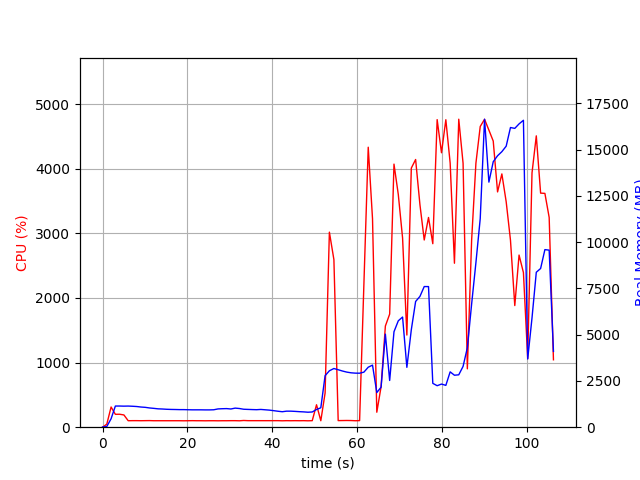

Values plotted in this chart, from the file beside it:
elapsed_time, nproc, cpu, mem_real, mem_virtual
3.6716461181640625e-05, 1, 0.0, 9.68, 3191
1.007, 1, 47.7, 38.57, 609
2.014, 1, 312.6, 456.0, 4415
3.022, 1, 199.4, 1144, 5177
4.031, 1, 200.3, 1144, 5177
5.038, 1, 189.7, 1138, 5177
6.045, 1, 100.2, 1143, 5177
7.053, 1, 101.2, 1132, 5177
8.06, 1, 101.3, 1118, 5177
9.067, 1, 100.3, 1090, 5177
10.07, 1, 101.3, 1074, 5177
11.08, 1, 102.1, 1040, 5177
12.09, 1, 100.0, 1018, 5177
13.1, 1, 100.2, 992.8, 5177
14.11, 1, 100.1, 983.3, 5177
15.12, 1, 100.1, 968.8, 5177
16.13, 1, 100.1, 960.6, 5177
17.14, 1, 100.2, 956.6, 5177
18.15, 1, 100.1, 950.4, 5177
19.16, 1, 99.1, 950.4, 5177
20.17, 1, 100.1, 943.7, 5177
21.17, 1, 101.1, 939, 5177
22.18, 1, 100.1, 939, 5177
23.19, 1, 100.1, 939, 5177
24.2, 1, 99.1, 935.5, 5177
25.21, 1, 100.1, 935.5, 5177
26.22, 1, 100.1, 942.5, 5177
27.23, 1, 99.1, 988.3, 5225
28.24, 1, 100.1, 998.9, 5225
29.25, 1, 100.0, 1006, 5225
30.26, 1, 101.0, 984.3, 5225
31.27, 1, 101.0, 1032, 5225
32.28, 1, 99.1, 1010, 5225
33.29, 1, 104.0, 970.3, 5225
34.3, 1, 101.0, 961.8, 5225
35.31, 1, 101.0, 952.9, 5225
36.32, 1, 101.0, 946.1, 5225
37.33, 1, 101.0, 959.9, 5225
38.34, 1, 100.9, 941.4, 5225
39.35, 1, 101.0, 923.1, 5225
40.36, 1, 101.0, 893.7, 5225
41.37, 1, 101.1, 862.4, 5225
42.37, 1, 99.1, 836.8, 5225
43.38, 1, 101.0, 866.9, 5225
44.39, 1, 100.0, 866.9, 5225
45.4, 1, 101.0, 855, 5225
46.41, 1, 100.1, 839.6, 5225
47.42, 1, 101.1, 828, 5225
48.43, 1, 99.0, 810, 5225
49.44, 1, 101.1, 823.4, 5225
50.45, 1, 347.3, 958, 5300
51.46, 1, 99.9, 1051, 5664
52.47, 1, 528.7, 2786, 12066
53.48, 1, 3018, 3050, 12066
54.55, 1, 2593, 3173, 12238
55.56, 1, 102.0, 3106, 12238
56.57, 1, 102.9, 3037, 12238
57.58, 1, 103.9, 2979, 12238
58.59, 1, 103.0, 2941, 12238
59.6, 1, 100.0, 2922, 12238
... 46 more rows
